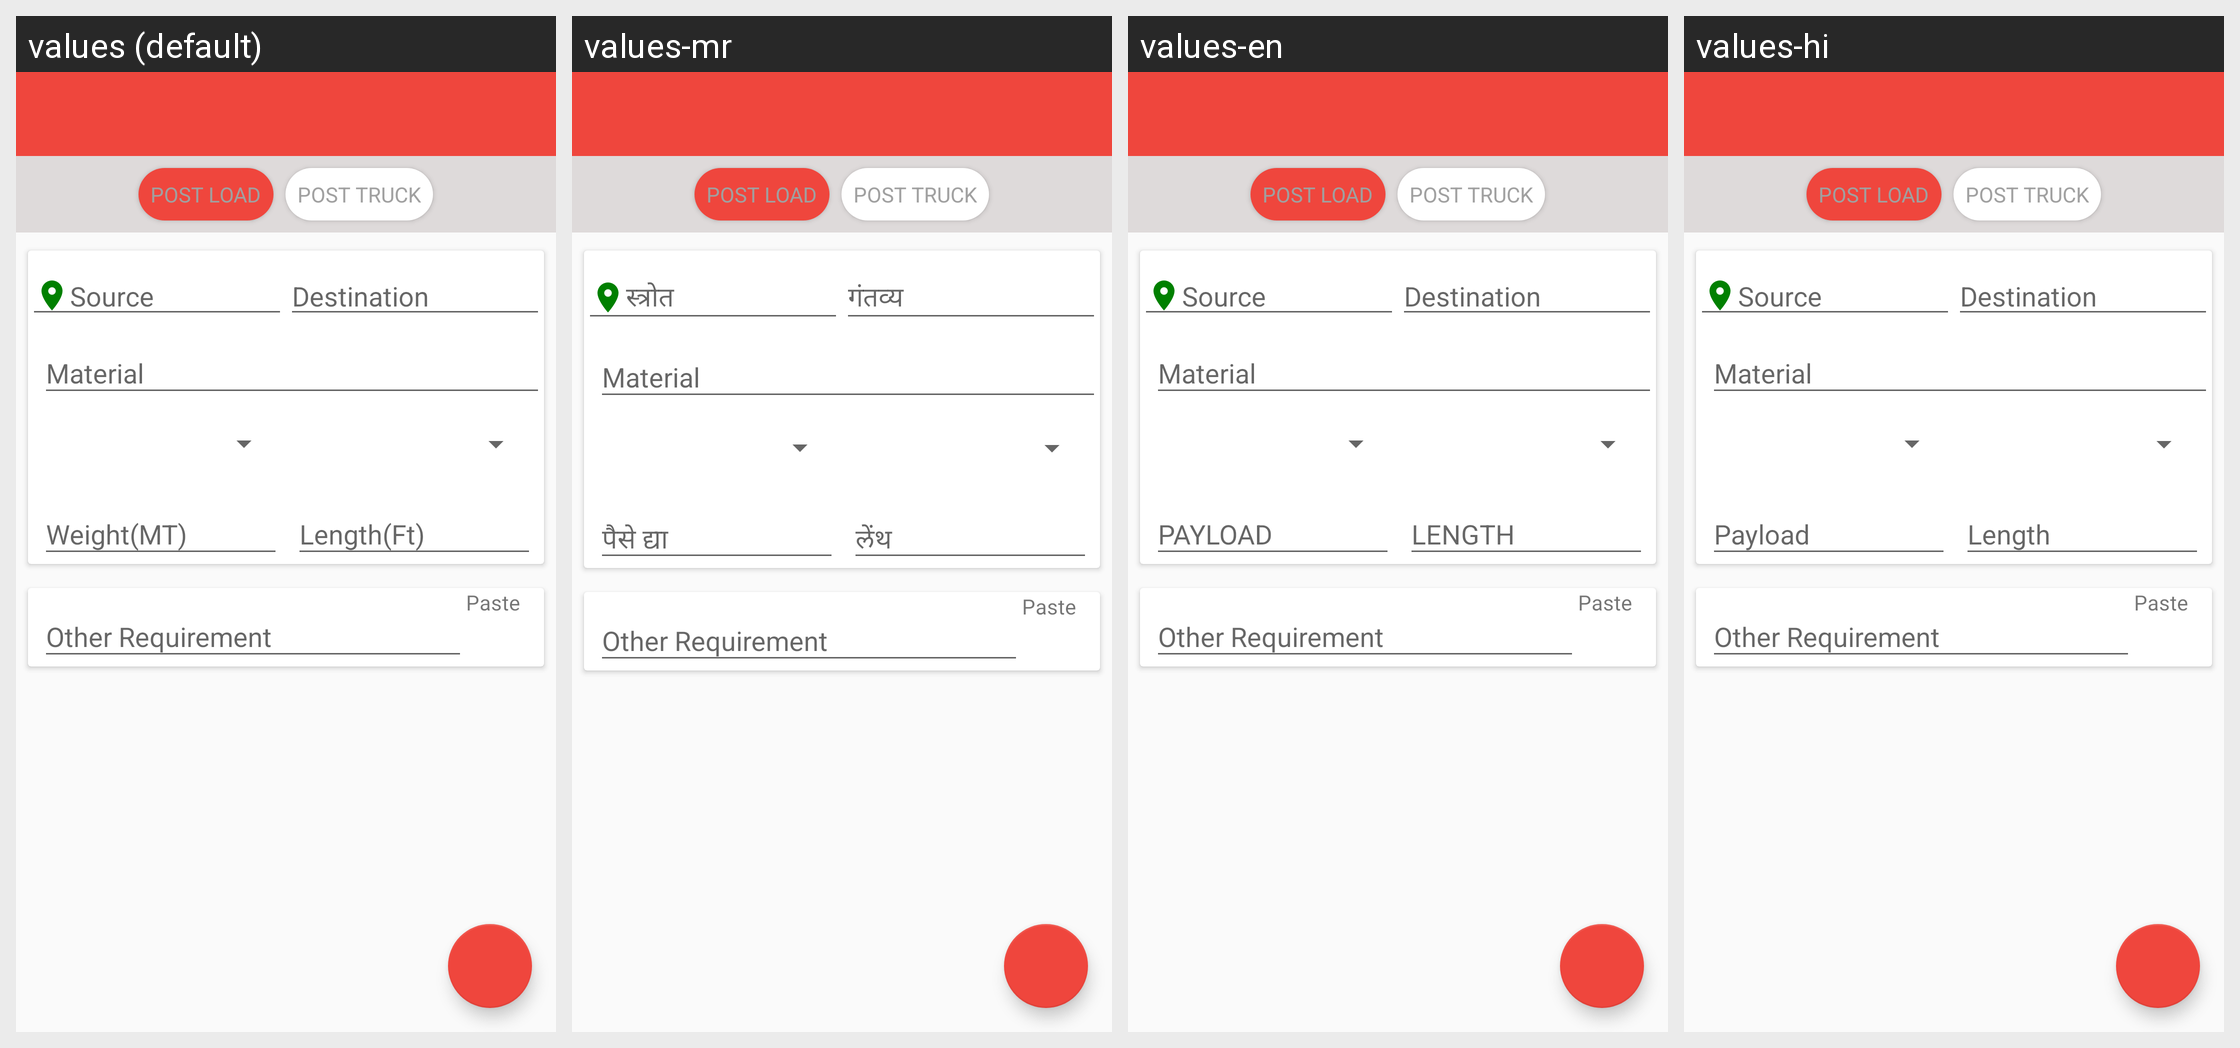

The same Android screen rendered under several of its app's locales, left to right. List the strings drawn on it with the default value and each locale's translation.
Android screen res/layout/activity_new_post.xml rendered under 4 locales, left to right: values (default), values-mr, values-en, values-hi. Device: Nexus 5 (rendered at 1080×1920; each locale shown at half size, 540×960, under a caption strip naming it); theme AppTheme.NoActionBar.
Strings drawn on this screen, with the default value and each locale's value (text and hints the layout hard-codes, and strings that could not be matched under every locale, appear in the picture but are not listed):

post_load
  values: POST LOAD
  values-mr: POST LOAD  [not translated; the default value is used]
  values-en: POST LOAD  [not translated; the default value is used]
  values-hi: POST LOAD  [not translated; the default value is used]

post_truck
  values: POST TRUCK
  values-mr: POST TRUCK  [not translated; the default value is used]
  values-en: POST TRUCK  [not translated; the default value is used]
  values-hi: POST TRUCK  [not translated; the default value is used]

source
  values: Source
  values-mr: स्त्रोत
  values-en: Source
  values-hi: Source  [not translated; the default value is used]

destination
  values: Destination
  values-mr: गंतव्य
  values-en: Destination
  values-hi: Destination

hint_material
  values: Material
  values-mr: Material  [not translated; the default value is used]
  values-en: Material  [not translated; the default value is used]
  values-hi: Material  [not translated; the default value is used]

payload
  values: Weight(MT)
  values-mr: पैसे द्या
  values-en: PAYLOAD
  values-hi: Payload

length
  values: Length(Ft)
  values-mr: लेंथ
  values-en: LENGTH
  values-hi: Length

requirement
  values: Other Requirement
  values-mr: Other Requirement  [not translated; the default value is used]
  values-en: Other Requirement  [not translated; the default value is used]
  values-hi: Other Requirement  [not translated; the default value is used]
